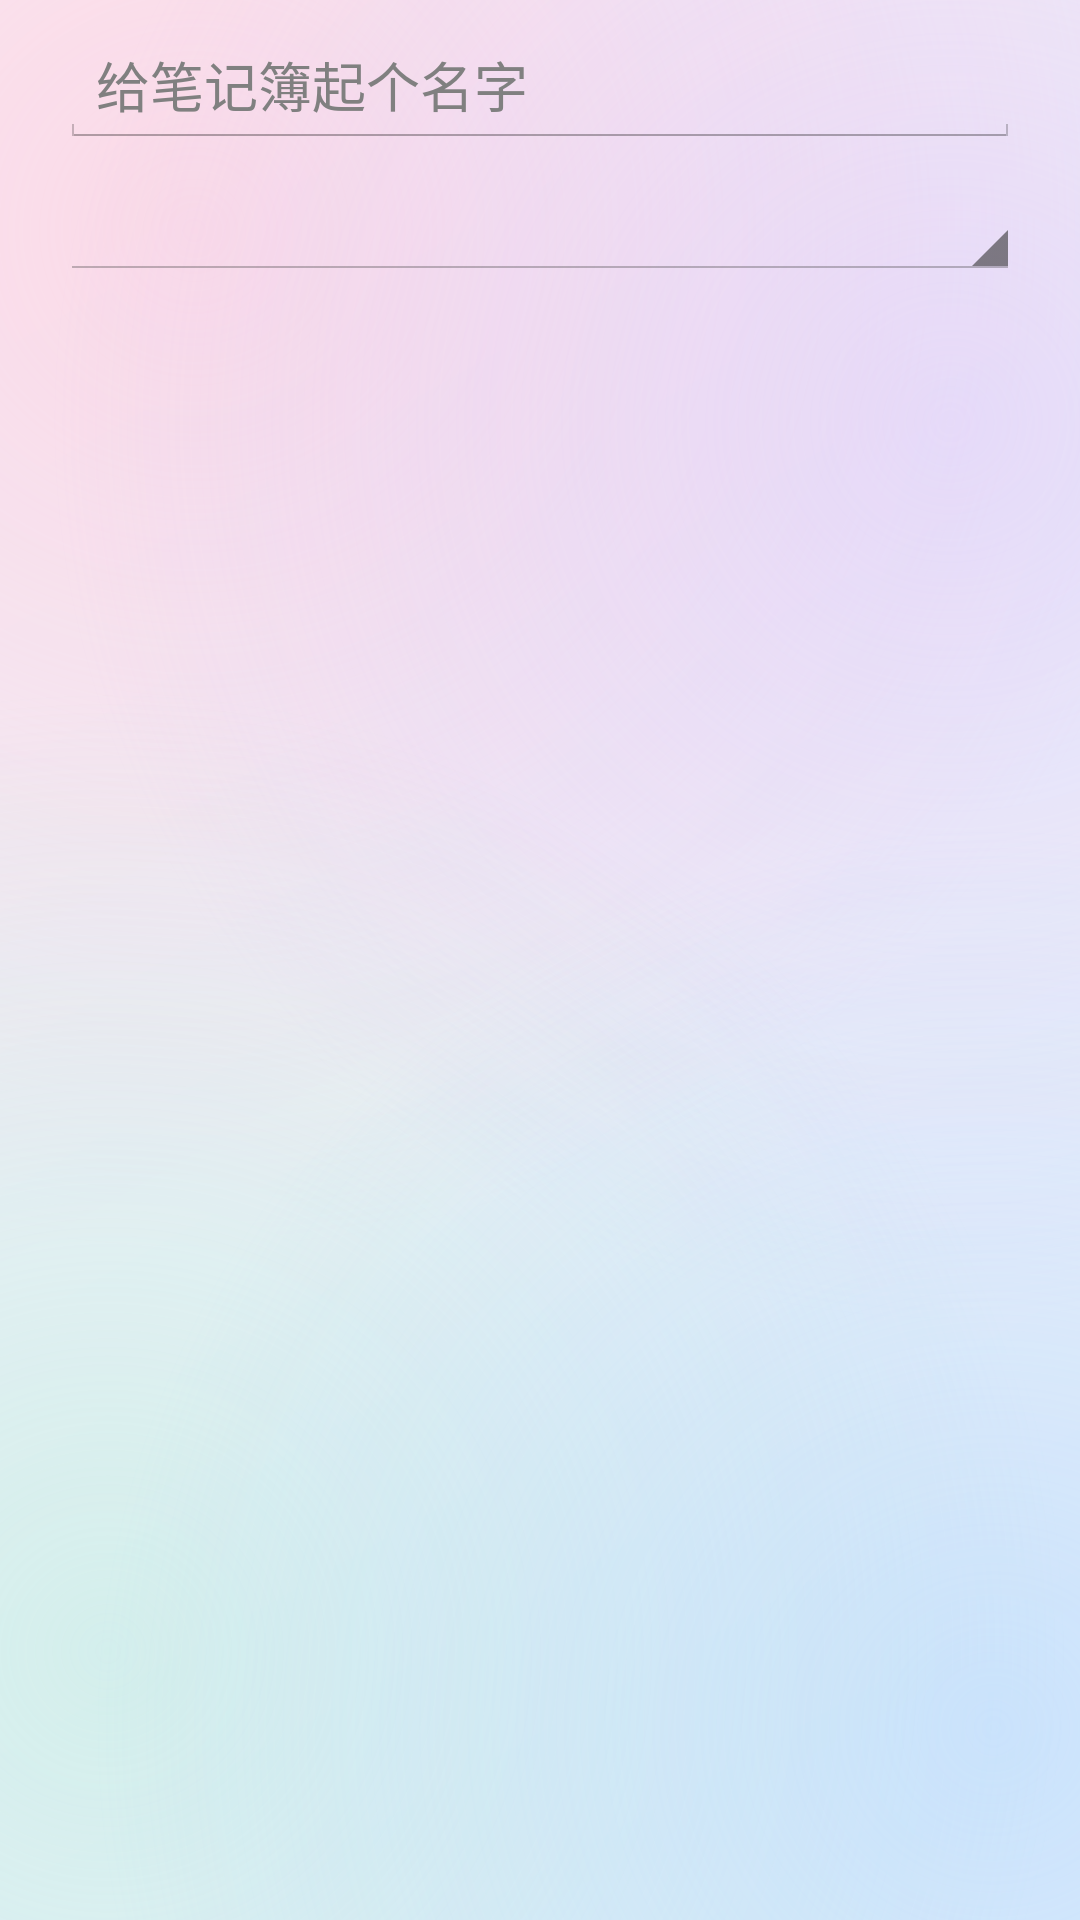

This screen was rendered from an Android layout file. Write that file and the resources it references.
<!-- AndroidManifest.xml: application theme NotePadTheme -->
<!-- res/layout/notebook_dialog.xml -->
<?xml version="1.0" encoding="utf-8"?>
<LinearLayout xmlns:android="http://schemas.android.com/apk/res/android"
    android:layout_width="match_parent"
    android:layout_height="wrap_content"
    android:orientation="vertical"
    android:paddingLeft="20dp"
    android:paddingRight="20dp"
    android:paddingTop="8dp"
    android:paddingBottom="8dp" >

    <EditText
        android:id="@+id/notebook_name_input"
        android:layout_width="match_parent"
        android:layout_height="wrap_content"
        android:hint="@string/notebook_name_hint"
        android:inputType="textCapSentences"
        android:singleLine="true" />

    <Spinner
        android:id="@+id/notebook_category_spinner"
        android:layout_width="match_parent"
        android:layout_height="wrap_content"
        android:layout_marginTop="12dp" />

</LinearLayout>
<!-- resources referenced by this layout -->
<resources>
  <string name="notebook_name_hint">给笔记簿起个名字</string>
  <style name="NotePadTheme" parent="@android:style/Theme.Holo.Light">
          <item name="android:windowBackground">@drawable/bg_app_gradient</item>
          <item name="android:logo">@drawable/ic_cute_notebook</item>
          <item name="android:actionBarStyle">@style/NotePadActionBar</item>
          <item name="android:windowDrawsSystemBarBackgrounds">true</item>
          <item name="android:statusBarColor">@color/app_primary_dark</item>
          <item name="android:navigationBarColor">@color/app_primary_dark</item>
          <item name="android:windowLightStatusBar">true</item>
      </style>
  <!-- drawable ic_cute_notebook (drawable) -->
  <?xml version="1.0" encoding="utf-8"?>
  <vector xmlns:android="http://schemas.android.com/apk/res/android"
      android:width="24dp"
      android:height="24dp"
      android:viewportWidth="24"
      android:viewportHeight="24">
  
      <path
          android:fillColor="#FF8FB4F5"
          android:pathData="M5,3 L19,3 A2.5,2.5 0 0 1 21.5,5.5 L21.5,18.5 A2.5,2.5 0 0 1 19,21 L5,21 A2.5,2.5 0 0 1 2.5,18.5 L2.5,5.5 A2.5,2.5 0 0 1 5,3 Z" />
      <path
          android:fillColor="#FF4D7FD6"
          android:pathData="M5,3 L7.8,3 L7.8,21 L5,21 A2.5,2.5 0 0 1 2.5,18.5 L2.5,5.5 A2.5,2.5 0 0 1 5,3 Z" />
      <path
          android:fillColor="#BFFFFFFF"
          android:pathData="M9.6,7 h6.2 v1.2 h-6.2 z" />
      <path
          android:fillColor="#BFFFFFFF"
          android:pathData="M9.6,9.4 h6.2 v1.2 h-6.2 z" />
  
      <path
          android:fillColor="#FFFFA9BE"
          android:pathData="M10.9,15.2 m-1,0 a1,1 0 1,0 2,0 a1,1 0 1,0 -2,0" />
      <path
          android:fillColor="#FFFFA9BE"
          android:pathData="M16.5,15.2 m-1,0 a1,1 0 1,0 2,0 a1,1 0 1,0 -2,0" />
      <path
          android:fillColor="#FF33405A"
          android:pathData="M12,12.9 m-0.95,0 a0.95,0.95 0 1,0 1.9,0 a0.95,0.95 0 1,0 -1.9,0" />
      <path
          android:fillColor="#FF33405A"
          android:pathData="M15.4,12.9 m-0.95,0 a0.95,0.95 0 1,0 1.9,0 a0.95,0.95 0 1,0 -1.9,0" />
      <path
          android:fillColor="#00000000"
          android:pathData="M12.2,15.2 Q13.7,16.5 15.2,15.2"
          android:strokeColor="#FF33405A"
          android:strokeLineCap="round"
          android:strokeWidth="1.2" />
  </vector>
  <style name="NotePadActionBar" parent="@android:style/Widget.Holo.Light.ActionBar.Solid">
          <item name="android:background">@color/app_primary</item>
          <item name="android:backgroundStacked">@color/app_primary</item>
          <item name="android:backgroundSplit">@color/app_primary</item>
      </style>
  <color name="app_primary_dark">#FFF1E8F3</color>
  <color name="glass_bg_start">#FFF8EFF6</color>
  <color name="glass_bg_end">#FFE6F0FA</color>
  <color name="glass_blob_pink">#80FFC4D9</color>
  <color name="glass_blob_violet">#70D6C6FF</color>
  <color name="glass_blob_mint">#70B5EEDC</color>
  <color name="glass_blob_sky">#70A6D2FF</color>
  <color name="app_primary">#D9FFFFFF</color>
</resources>
